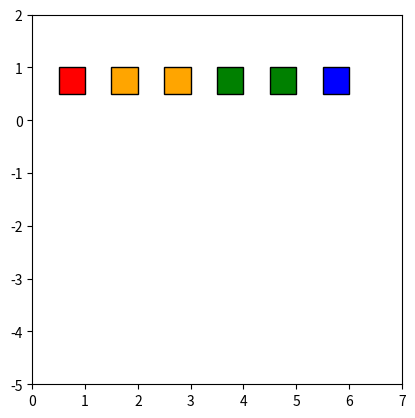

Write the Python code that produced this figure.
from matplotlib import pyplot as plt
from matplotlib import patches

values = [10, 20, 30, 40, 50, 60]
x = [0.5, 1.5, 2.5, 3.5, 4.5, 5.5]
y = [0.5, 0.5, 0.5, 0.5, 0.5, 0.5]


# Функция для определения цвета на основе значения
def get_color(value):
    if value < 20:
        return 'red'
    elif value < 40:
        return 'orange'
    elif value < 60:
        return 'green'
    else:
        return 'blue'


# Создаем фигуру и оси
fig, ax = plt.subplots()

# Рисуем квадраты с разными цветами
for i in range(6):
    color = get_color(values[i])
    square = patches.Rectangle((x[i], y[i]), 0.5, 0.5, edgecolor='black', facecolor=color)
    ax.add_patch(square)

# Настраиваем границы осей
ax.set_xlim(0, 7)
ax.set_ylim(-5, 2)
ax.set_aspect('equal')

# Показываем график
plt.show()
